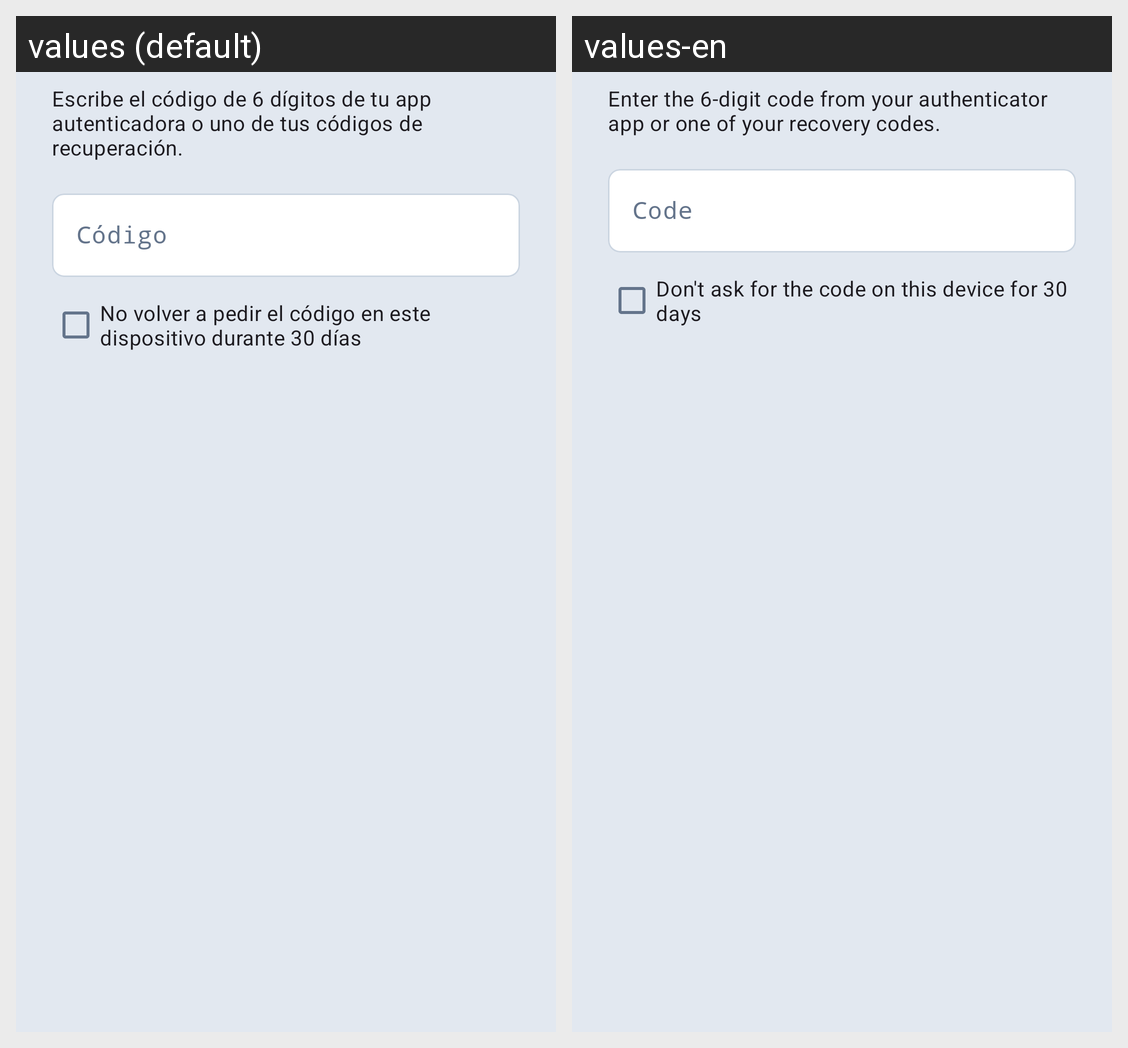

Here is an Android app screen in its default locale and in the app's own translations. Write out the translated-string differences for the strings that appear on this screen.
Android screen res/layout/dialog_mfa_code.xml rendered under 2 locales, left to right: values (default), values-en. Device: Nexus 5 (rendered at 1080×1920; each locale shown at half size, 540×960, under a caption strip naming it); theme Theme.FinanceTracker.
Strings drawn on this screen, with the default value and each locale's value (text and hints the layout hard-codes, and strings that could not be matched under every locale, appear in the picture but are not listed):

mfa_login_body
  values: Escribe el código de 6 dígitos de tu app autenticadora o uno de tus códigos de recuperación.
  values-en: Enter the 6-digit code from your authenticator app or one of your recovery codes.

mfa_login_code
  values: Código
  values-en: Code

mfa_remember_device
  values: No volver a pedir el código en este dispositivo durante 30 días
  values-en: Don't ask for the code on this device for 30 days
